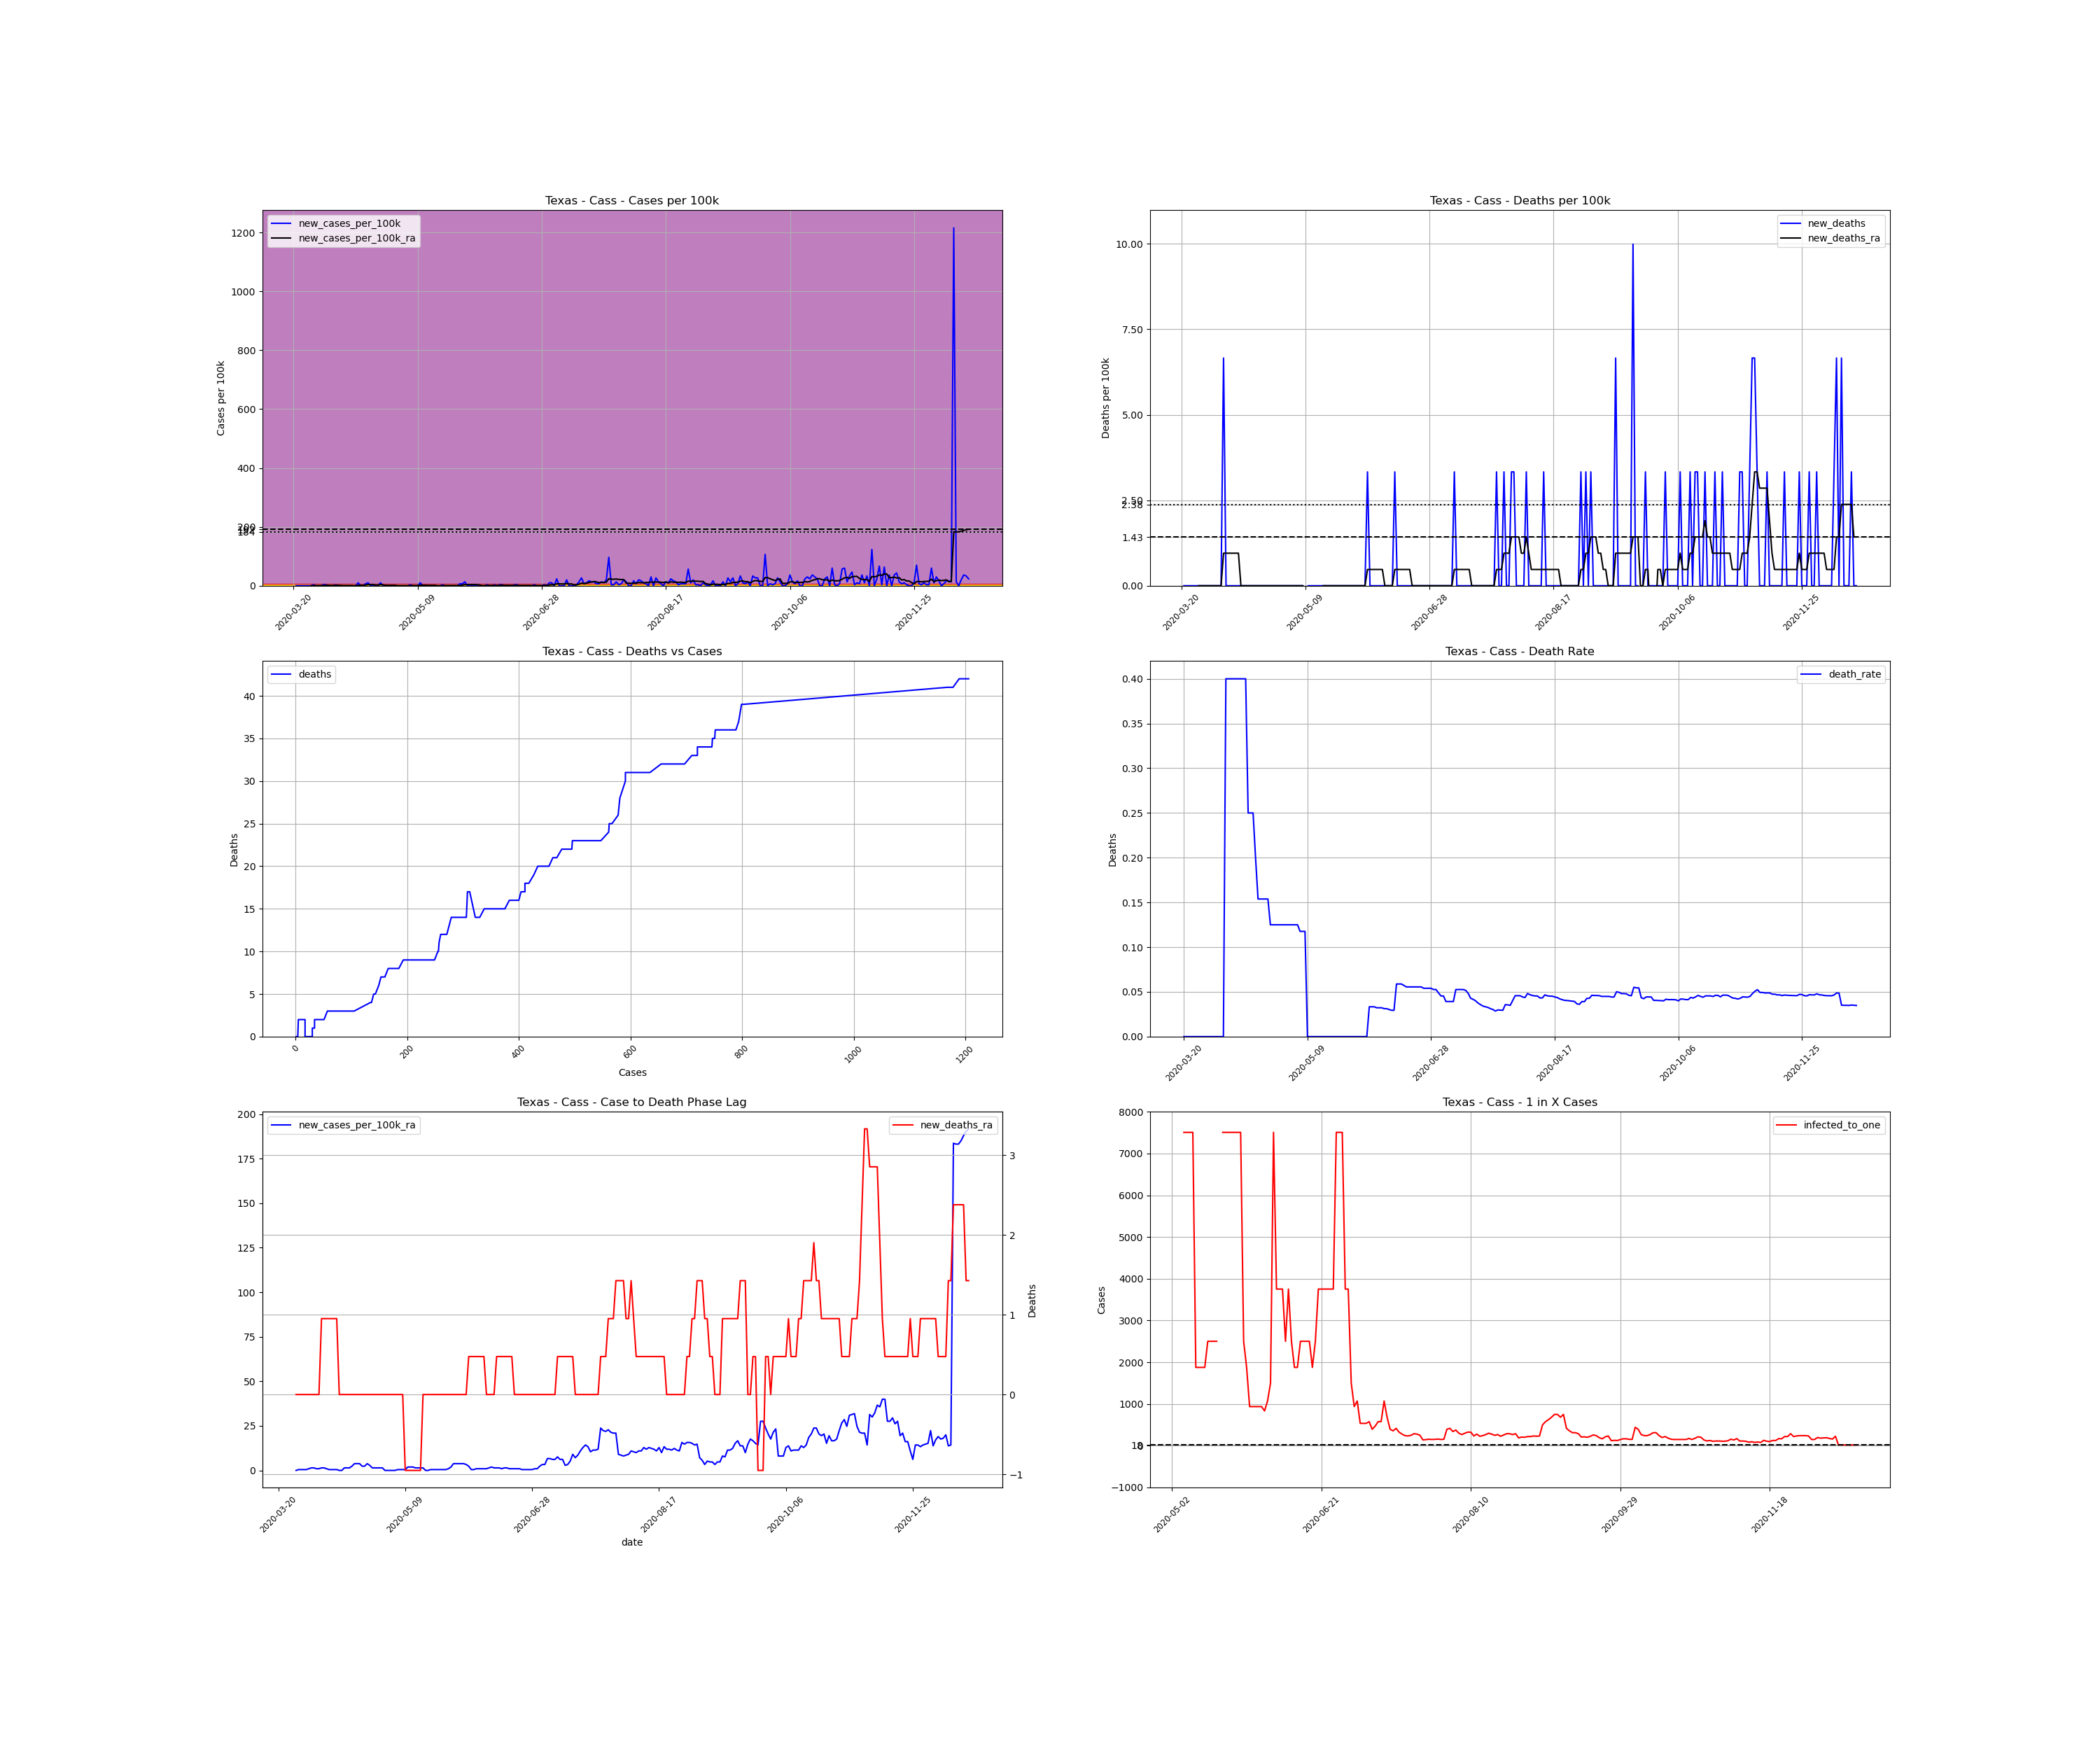

Source data for this figure (header and first rows):
, date, county, state, fips, cases, deaths, COUNTY, STNAME, CTYNAME, POPESTIMATE2019, cases_per_100k, deaths_per_100k, death_rate, new_cases, new_cases_per_100k, new_deaths, new_cases_per_100k_ra, new_deaths_ra, active_cases, infected_to_one
243410, 2020-03-20, Cass, Texas, 48067, 1, 0.0, 67, Texas, Cass, 30026, 3.33, 0.0, 0.0, , , , , , , 
243411, 2020-03-21, Cass, Texas, 48067, 1, 0.0, 67, Texas, Cass, 30026, 3.33, 0.0, 0.0, 0.0, 0.0, 0.0, , , , 
243412, 2020-03-22, Cass, Texas, 48067, 1, 0.0, 67, Texas, Cass, 30026, 3.33, 0.0, 0.0, 0.0, 0.0, 0.0, , , , 
243413, 2020-03-23, Cass, Texas, 48067, 1, 0.0, 67, Texas, Cass, 30026, 3.33, 0.0, 0.0, 0.0, 0.0, 0.0, , , , 
243414, 2020-03-24, Cass, Texas, 48067, 1, 0.0, 67, Texas, Cass, 30026, 3.33, 0.0, 0.0, 0.0, 0.0, 0.0, , , , 
243415, 2020-03-25, Cass, Texas, 48067, 1, 0.0, 67, Texas, Cass, 30026, 3.33, 0.0, 0.0, 0.0, 0.0, 0.0, , , , 
243416, 2020-03-26, Cass, Texas, 48067, 1, 0.0, 67, Texas, Cass, 30026, 3.33, 0.0, 0.0, 0.0, 0.0, 0.0, , , , 
243417, 2020-03-27, Cass, Texas, 48067, 1, 0.0, 67, Texas, Cass, 30026, 3.33, 0.0, 0.0, 0.0, 0.0, 0.0, 0.0, 0.0, , 
243418, 2020-03-28, Cass, Texas, 48067, 2, 0.0, 67, Texas, Cass, 30026, 6.661, 0.0, 0.0, 1.0, 3.33, 0.0, 0.4758, 0.0, 1.0, 7507
243419, 2020-03-29, Cass, Texas, 48067, 2, 0.0, 67, Texas, Cass, 30026, 6.661, 0.0, 0.0, 0.0, 0.0, 0.0, 0.4758, 0.0, 1.0, 7507
243420, 2020-03-30, Cass, Texas, 48067, 2, 0.0, 67, Texas, Cass, 30026, 6.661, 0.0, 0.0, 0.0, 0.0, 0.0, 0.4758, 0.0, 1.0, 7507
243421, 2020-03-31, Cass, Texas, 48067, 2, 0.0, 67, Texas, Cass, 30026, 6.661, 0.0, 0.0, 0.0, 0.0, 0.0, 0.4758, 0.0, 1.0, 7507
243422, 2020-04-01, Cass, Texas, 48067, 3, 0.0, 67, Texas, Cass, 30026, 9.991, 0.0, 0.0, 1.0, 3.33, 0.0, 0.9516, 0.0, 2.0, 3753
243423, 2020-04-02, Cass, Texas, 48067, 4, 0.0, 67, Texas, Cass, 30026, 13.32, 0.0, 0.0, 1.0, 3.33, 0.0, 1.427, 0.0, 3.0, 2502
243424, 2020-04-03, Cass, Texas, 48067, 4, 0.0, 67, Texas, Cass, 30026, 13.32, 0.0, 0.0, 0.0, 0.0, 0.0, 1.427, 0.0, 3.0, 2502
243425, 2020-04-04, Cass, Texas, 48067, 4, 0.0, 67, Texas, Cass, 30026, 13.32, 0.0, 0.0, 0.0, 0.0, 0.0, 0.9516, 0.0, 3.0, 2502
243426, 2020-04-05, Cass, Texas, 48067, 4, 0.0, 67, Texas, Cass, 30026, 13.32, 0.0, 0.0, 0.0, 0.0, 0.0, 0.9516, 0.0, 2.0, 3753
243427, 2020-04-06, Cass, Texas, 48067, 5, 2.0, 67, Texas, Cass, 30026, 16.65, 6.661, 0.4, 1.0, 3.33, 6.661, 1.427, 0.9516, 3.0, 2502
243428, 2020-04-07, Cass, Texas, 48067, 5, 2.0, 67, Texas, Cass, 30026, 16.65, 6.661, 0.4, 0.0, 0.0, 0.0, 1.427, 0.9516, 3.0, 2502
243429, 2020-04-08, Cass, Texas, 48067, 5, 2.0, 67, Texas, Cass, 30026, 16.65, 6.661, 0.4, 0.0, 0.0, 0.0, 0.9516, 0.9516, 3.0, 2502
243430, 2020-04-09, Cass, Texas, 48067, 5, 2.0, 67, Texas, Cass, 30026, 16.65, 6.661, 0.4, 0.0, 0.0, 0.0, 0.4758, 0.9516, 2.0, 3753
243431, 2020-04-10, Cass, Texas, 48067, 5, 2.0, 67, Texas, Cass, 30026, 16.65, 6.661, 0.4, 0.0, 0.0, 0.0, 0.4758, 0.9516, 1.0, 7507
243432, 2020-04-11, Cass, Texas, 48067, 5, 2.0, 67, Texas, Cass, 30026, 16.65, 6.661, 0.4, 0.0, 0.0, 0.0, 0.4758, 0.9516, 1.0, 7507
243433, 2020-04-12, Cass, Texas, 48067, 5, 2.0, 67, Texas, Cass, 30026, 16.65, 6.661, 0.4, 0.0, 0.0, 0.0, 0.4758, 0.9516, 1.0, 7507
243434, 2020-04-13, Cass, Texas, 48067, 5, 2.0, 67, Texas, Cass, 30026, 16.65, 6.661, 0.4, 0.0, 0.0, 0.0, 2.5376526277146434e-16, 0.0, 1.0, 7507
243435, 2020-04-14, Cass, Texas, 48067, 5, 2.0, 67, Texas, Cass, 30026, 16.65, 6.661, 0.4, 0.0, 0.0, 0.0, 2.5376526277146434e-16, 0.0, 0.0, inf
243436, 2020-04-15, Cass, Texas, 48067, 8, 2.0, 67, Texas, Cass, 30026, 26.64, 6.661, 0.25, 3.0, 9.991, 0.0, 1.427, 0.0, 3.0, 2502
243437, 2020-04-16, Cass, Texas, 48067, 8, 2.0, 67, Texas, Cass, 30026, 26.64, 6.661, 0.25, 0.0, 0.0, 0.0, 1.427, 0.0, 3.0, 2502
243438, 2020-04-17, Cass, Texas, 48067, 8, 2.0, 67, Texas, Cass, 30026, 26.64, 6.661, 0.25, 0.0, 0.0, 0.0, 1.427, 0.0, 3.0, 2502
243439, 2020-04-18, Cass, Texas, 48067, 10, 2.0, 67, Texas, Cass, 30026, 33.3, 6.661, 0.2, 2.0, 6.661, 0.0, 2.379, 0.0, 5.0, 1501
243440, 2020-04-19, Cass, Texas, 48067, 13, 2.0, 67, Texas, Cass, 30026, 43.3, 6.661, 0.1538, 3.0, 9.991, 0.0, 3.806, 0.0, 8.0, 938.3
243441, 2020-04-20, Cass, Texas, 48067, 13, 2.0, 67, Texas, Cass, 30026, 43.3, 6.661, 0.1538, 0.0, 0.0, 0.0, 3.806, 0.0, 8.0, 938.3
243442, 2020-04-21, Cass, Texas, 48067, 13, 2.0, 67, Texas, Cass, 30026, 43.3, 6.661, 0.1538, 0.0, 0.0, 0.0, 3.806, 0.0, 8.0, 938.3
243443, 2020-04-22, Cass, Texas, 48067, 13, 2.0, 67, Texas, Cass, 30026, 43.3, 6.661, 0.1538, 0.0, 0.0, 0.0, 2.379, 0.0, 8.0, 938.3
243444, 2020-04-23, Cass, Texas, 48067, 13, 2.0, 67, Texas, Cass, 30026, 43.3, 6.661, 0.1538, 0.0, 0.0, 0.0, 2.379, 0.0, 5.0, 1501
243445, 2020-04-24, Cass, Texas, 48067, 16, 2.0, 67, Texas, Cass, 30026, 53.29, 6.661, 0.125, 3.0, 9.991, 0.0, 3.806, 0.0, 8.0, 938.3
243446, 2020-04-25, Cass, Texas, 48067, 16, 2.0, 67, Texas, Cass, 30026, 53.29, 6.661, 0.125, 0.0, 0.0, 0.0, 2.855, 0.0, 8.0, 938.3
243447, 2020-04-26, Cass, Texas, 48067, 16, 2.0, 67, Texas, Cass, 30026, 53.29, 6.661, 0.125, 0.0, 0.0, 0.0, 1.427, 0.0, 6.0, 1251
243448, 2020-04-27, Cass, Texas, 48067, 16, 2.0, 67, Texas, Cass, 30026, 53.29, 6.661, 0.125, 0.0, 0.0, 0.0, 1.427, 0.0, 3.0, 2502
243449, 2020-04-28, Cass, Texas, 48067, 16, 2.0, 67, Texas, Cass, 30026, 53.29, 6.661, 0.125, 0.0, 0.0, 0.0, 1.427, 0.0, 3.0, 2502
243450, 2020-04-29, Cass, Texas, 48067, 16, 2.0, 67, Texas, Cass, 30026, 53.29, 6.661, 0.125, 0.0, 0.0, 0.0, 1.427, 0.0, 3.0, 2502
243451, 2020-04-30, Cass, Texas, 48067, 16, 2.0, 67, Texas, Cass, 30026, 53.29, 6.661, 0.125, 0.0, 0.0, 0.0, 1.427, 0.0, 3.0, 2502
243452, 2020-05-01, Cass, Texas, 48067, 16, 2.0, 67, Texas, Cass, 30026, 53.29, 6.661, 0.125, 0.0, 0.0, 0.0, 0.0, 0.0, 3.0, 2502
243453, 2020-05-02, Cass, Texas, 48067, 16, 2.0, 67, Texas, Cass, 30026, 53.29, 6.661, 0.125, 0.0, 0.0, 0.0, 0.0, 0.0, 0.0, inf
243454, 2020-05-03, Cass, Texas, 48067, 16, 2.0, 67, Texas, Cass, 30026, 53.29, 6.661, 0.125, 0.0, 0.0, 0.0, 0.0, 0.0, 0.0, inf
243455, 2020-05-04, Cass, Texas, 48067, 16, 2.0, 67, Texas, Cass, 30026, 53.29, 6.661, 0.125, 0.0, 0.0, 0.0, 0.0, 0.0, 0.0, inf
243456, 2020-05-05, Cass, Texas, 48067, 16, 2.0, 67, Texas, Cass, 30026, 53.29, 6.661, 0.125, 0.0, 0.0, 0.0, 0.0, 0.0, 0.0, inf
243457, 2020-05-06, Cass, Texas, 48067, 17, 2.0, 67, Texas, Cass, 30026, 56.62, 6.661, 0.1176, 1.0, 3.33, 0.0, 0.4758, 0.0, 1.0, 7507
243458, 2020-05-07, Cass, Texas, 48067, 17, 2.0, 67, Texas, Cass, 30026, 56.62, 6.661, 0.1176, 0.0, 0.0, 0.0, 0.4758, 0.0, 1.0, 7507
243459, 2020-05-08, Cass, Texas, 48067, 17, 2.0, 67, Texas, Cass, 30026, 56.62, 6.661, 0.1176, 0.0, 0.0, 0.0, 0.4758, 0.0, 1.0, 7507
243460, 2020-05-09, Cass, Texas, 48067, 17, 0.0, 67, Texas, Cass, 30026, 56.62, 0.0, 0.0, 0.0, 0.0, -6.661, 0.4758, -0.9516, 1.0, 7507
243461, 2020-05-10, Cass, Texas, 48067, 20, 0.0, 67, Texas, Cass, 30026, 66.61, 0.0, 0.0, 3.0, 9.991, 0.0, 1.903, -0.9516, 4.0, 1877
243462, 2020-05-11, Cass, Texas, 48067, 20, 0.0, 67, Texas, Cass, 30026, 66.61, 0.0, 0.0, 0.0, 0.0, 0.0, 1.903, -0.9516, 4.0, 1877
243463, 2020-05-12, Cass, Texas, 48067, 20, 0.0, 67, Texas, Cass, 30026, 66.61, 0.0, 0.0, 0.0, 0.0, 0.0, 1.903, -0.9516, 4.0, 1877
243464, 2020-05-13, Cass, Texas, 48067, 20, 0.0, 67, Texas, Cass, 30026, 66.61, 0.0, 0.0, 0.0, 0.0, 0.0, 1.427, -0.9516, 4.0, 1877
243465, 2020-05-14, Cass, Texas, 48067, 20, 0.0, 67, Texas, Cass, 30026, 66.61, 0.0, 0.0, 0.0, 0.0, 0.0, 1.427, -0.9516, 3.0, 2502
243466, 2020-05-15, Cass, Texas, 48067, 20, 0.0, 67, Texas, Cass, 30026, 66.61, 0.0, 0.0, 0.0, 0.0, 0.0, 1.427, -0.9516, 3.0, 2502
243467, 2020-05-16, Cass, Texas, 48067, 20, 0.0, 67, Texas, Cass, 30026, 66.61, 0.0, 0.0, 0.0, 0.0, 0.0, 1.427, 0.0, 3.0, 2502
243468, 2020-05-17, Cass, Texas, 48067, 20, 0.0, 67, Texas, Cass, 30026, 66.61, 0.0, 0.0, 0.0, 0.0, 0.0, 0.0, 0.0, 3.0, 2502
243469, 2020-05-18, Cass, Texas, 48067, 20, 0.0, 67, Texas, Cass, 30026, 66.61, 0.0, 0.0, 0.0, 0.0, 0.0, 0.0, 0.0, 0.0, inf
... 213 more rows
